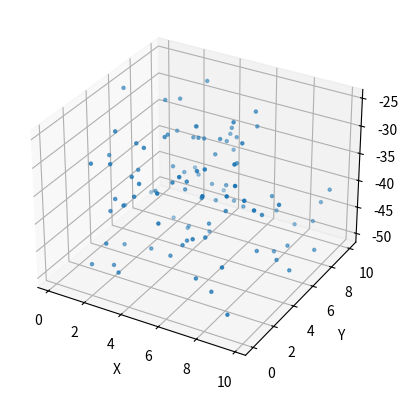

The script that saved this image:
import numpy as np
import matplotlib.pyplot as plt
from mpl_toolkits.mplot3d import Axes3D
from typing import Optional, Tuple

class UniformSampler:
    """
    Uniform Sampler in 3D.
    """
    
    @staticmethod
    def sample(n_points: int, x_range: Tuple[float, float], y_range: Tuple[float, float], z_range: Tuple[float, float]) -> np.ndarray:
        """
        Generate n_points uniformly distributed in the defined box.
        
        Args:
            n_points (int): Number of points to generate.
            x_range (Tuple[float, float]): (min, max) for X.
            y_range (Tuple[float, float]): (min, max) for Y.
            z_range (Tuple[float, float]): (min, max) for Z.
            
        Returns:
            np.ndarray: Array of shape (n_points, 3) containing coordinates.
        """
        xs = np.random.uniform(x_range[0], x_range[1], n_points)
        ys = np.random.uniform(y_range[0], y_range[1], n_points)
        zs = np.random.uniform(z_range[0], z_range[1], n_points)
        
        return np.column_stack((xs, ys, zs))

def plot_samples(samples: np.ndarray):
    """Visualize samples."""
    if samples.size == 0:
        print("No samples to plot.")
        return

    fig = plt.figure()
    ax = fig.add_subplot(111, projection='3d')
    ax.set_xlabel('X')
    ax.set_ylabel('Y')
    ax.set_zlabel('Z')
    ax.scatter(samples[:, 0], samples[:, 1], samples[:, 2], marker='.')
    plt.show()

if __name__ == "__main__":
    # Example usage
    n = 100
    points = UniformSampler.sample(n, (0, 10), (0, 10), (-50, -25))
    print(f"Generated {len(points)} points.")
    plot_samples(points)
